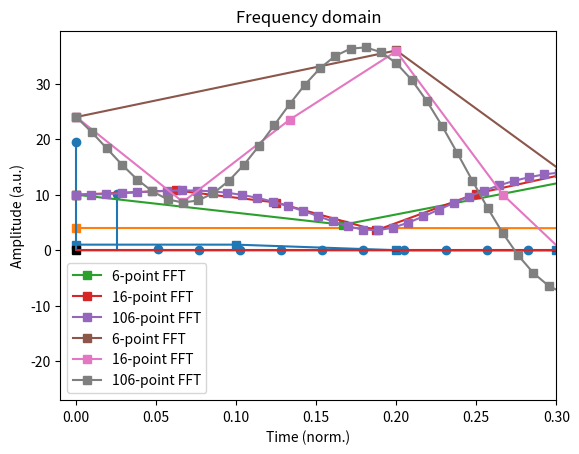
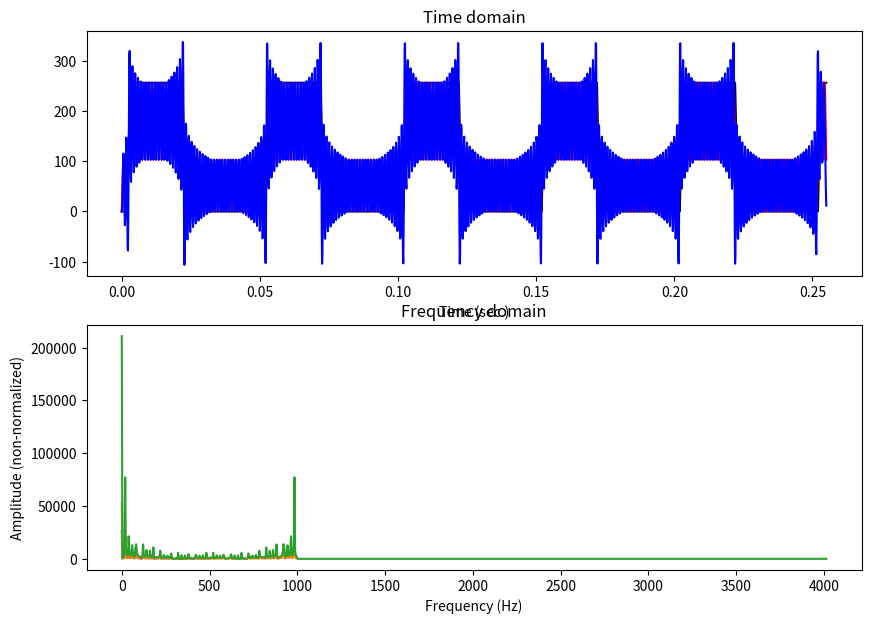
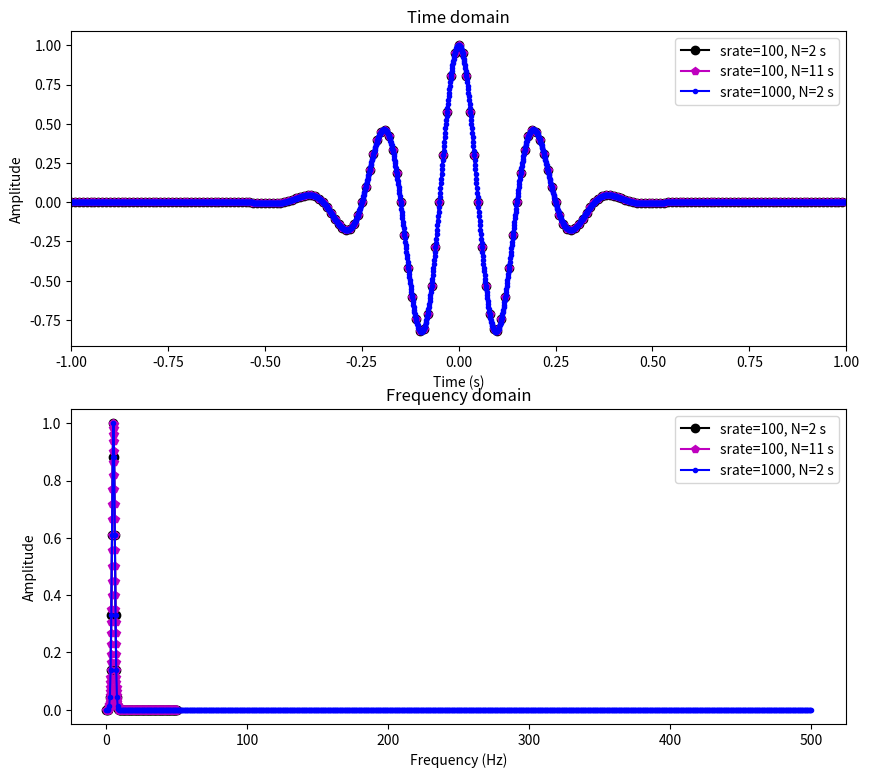

Python code for these plots, in order:
import numpy as np
import math
import matplotlib.pyplot as plt
import random
import timeit
import scipy.fftpack
from mpl_toolkits.mplot3d import Axes3D

# create the signal
srate  = 1000
pnts   = 1000
signal = np.random.randn(pnts)


# The loop of the Fourier transform (although we're not computing it)
#for fi in range(0,pnts):
    #csw = np.exp( -1i*2*np.pi*fi*fourTime )
    #fCoefs[fi] = np.sum( np.multiply(signal,csw) ) / pnts


# compute frequencies vector
hz = np.linspace(0,srate/2,int(np.floor(pnts/2)+1))

# compute frequency resolution
freqres = np.mean(np.diff(hz))

# print result in command window
print('Frequency resolution is',freqres,'Hz')


# parameters (try adjusting the srate!)
srate  = 10
time   = np.arange(0,2,1/srate)

# create signal
signal = np.zeros(len(time))
signal[0:int(np.round(len(time)*.1))] = 1

# spectrum and frequencies vector
signalX = scipy.fftpack.fft(signal)
hz = np.linspace(0,srate,len(time)) # plotting trick... frequencies really only go up to Nyquist

# plot
plt.plot(time,signal,'s-')
plt.xlabel('Time (sec.)')
plt.ylabel('Amplitude')
plt.title('Time domain')
plt.show()

plt.plot(hz,2*abs(signalX),'s-')
plt.xlabel('Frequency (Hz)')
plt.ylabel('Amplitude')
plt.title('Frequency domain')
plt.show()

# create the signal
signal = np.hanning(40)

# note: in MATLAB I have a separate cell for the manual zero-padding.
#       Here you can just uncomment the following line.
#signal = np.concatenate((signal,np.zeros(len(signal))),axis=0)

# time the fast Fourier transform
signalX = scipy.fftpack.fft(signal)

# extract amplitude
ampl = np.abs(signalX)

# normalized frequency units
frequnits = np.linspace(0,1,len(signal))

# and plot
plt.plot(signal,'ks-')
plt.xlim(0,80)
plt.xlabel('Time (a.u.)')
plt.ylabel('Amplitude')
plt.title('Time domain')
plt.show()

plt.stem(frequnits,ampl)
plt.xlim(-.01,.3)
plt.xlabel('Frequency (a.u.)')
plt.ylabel('Amplitude')
plt.title('Frequency domain')
plt.show()

## zero-padding in fft function

# create the signal
signal = [ 4, 6, -1, 0, 5, -4 ]

# number of zeros to add after signal
n2pad = [ 0, 10, 100 ]

for zi in range(0,len(n2pad)):
    
    # total length of signal
    zeropadN = len(signal)+n2pad[zi]
    
    # FFT and amplitude
    sigampl   = np.abs( scipy.fftpack.fft(signal,zeropadN) )
    
    # one of the two normalization steps
    sigampl = sigampl / 1
    
    frequnits = np.linspace(0,1,zeropadN+1)
    
    # and plot
    plt.plot(frequnits[:-1],sigampl,'s-',label='%g-point FFT' %zeropadN)


# add some plot extras
plt.legend()
plt.xlabel('Frequency (.5 = Nyquist)')
plt.ylabel('Amplitude (a.u.)')
plt.show()

# create the signal
signal = [ 4, 6, -1, 0, 5, -4 ]

# fft
signalX = scipy.fftpack.fft(signal)
    
# number of zeros to add after spectrum
n2pad = [ 0, 10, 100 ]

for zi in range(len(n2pad)):
    
    # spectral zero-padding
    zeropadN = len(signal)+n2pad[zi]
    
    # reconstruction via ifft
    reconSig = scipy.fftpack.ifft(signalX,zeropadN) * zeropadN
    normtime = np.linspace(0,1,len(reconSig))
    
    # and plot
    plt.plot(normtime,np.real(reconSig),'s-',label='%g-point FFT' %zeropadN)

# add some plot extras
plt.legend()
plt.xlabel('Time (norm.)')
plt.show()

## Another example

# create the signal
srate  = 1000
x      = np.array(range(0,256))/srate
signal = np.sin(2*np.pi*20*x)>.3

# number of zeros to add after spectrum
n2pad = [ 1, 2, 5 ]

# line colors
colors = 'krb'

# setup axis
fig,ax = plt.subplots(2,1,figsize=(10,7))

for zi in range(len(n2pad)):
    
    # fft
    signalX = scipy.fftpack.fft(signal)
    
    # spectral zero-padding
    zeropadN = 2**math.ceil(math.log(len(signal)*n2pad[zi],2))
    
    # reconstruction via ifft
    reconSig = scipy.fftpack.ifft(signalX,zeropadN) * zeropadN
    normtime = np.linspace(x[0],x[-1],len(reconSig)) # new time vector
    srateNew = 1/np.mean(np.diff(normtime)) # new sampling rate
    
    # power spectrum
    ampl = np.abs(scipy.fftpack.fft( np.real(reconSig) ))
    hz   = np.linspace(0,srateNew/2,int(np.floor(len(reconSig)/2+1)))
    
    ax[0].plot(normtime,np.real(reconSig),label='%g-point IFFT' %zeropadN,color=colors[zi])
    
    # plot amplitude spectrum
    ax[1].plot(hz,ampl[0:len(hz)])


# add some plot extras
ax[0].set_xlabel('Time (sec.)')
ax[0].set_title('Time domain')
# ax[0].set_xlim([.01,.1]) # optional zooming in

ax[1].set_xlabel('Frequency (Hz)')
ax[1].set_ylabel('Amplitude (non-normalized)')
ax[1].set_title('Frequency domain')
plt.show()

## difference between sampling rate and number of time points for Fourier frequencies

# temporal parameters
srates  = [100, 100, 1000]
timedur = [  1,  10,    1]
freq    = 5 # in Hz, for the signal


# setup plotting
fig,ax = plt.subplots(2,1,figsize=(10,9))
colors  = 'kmb'
symbols = 'op.'
legendText = [0]*len(srates)


for parami in range(len(srates)):
    
    # define sampling rate in this round
    srate = srates[parami] # in Hz
    
    # define time
    time = np.arange(-1,timedur[parami],1/srate)
    
    # create signal (Morlet wavelet)
    signal = np.multiply( np.cos(2*np.pi*freq*time) , np.exp( (-time**2) / .05 ) )
    
    # compute FFT and normalize
    signalX = scipy.fftpack.fft(signal)
    signalX = signalX/np.max(signalX)
    
    # define vector of frequencies in Hz
    hz = np.linspace(0,srate/2,int(np.floor(len(signal)/2)+1))
    
    # plot time-domain signal
    ax[0].plot(time,signal,color=colors[parami],marker=symbols[parami])
    
    # plot frequency-domain signal
    ax[1].plot(hz,np.abs(signalX[0:len(hz)]),color=colors[parami],marker=symbols[parami])
    
    # legend text
    legendText[parami] = f'srate={srates[parami]}, N={timedur[parami]+1} s'


ax[0].set_xlim([-1,1])
ax[0].set_xlabel('Time (s)')
ax[0].set_ylabel('Amplitude')
ax[0].set_title('Time domain')
ax[0].legend(legendText)

ax[1].set_xlabel('Frequency (Hz)')
ax[1].set_ylabel('Amplitude')
ax[1].set_title('Frequency domain')
ax[1].legend(legendText)

plt.show()